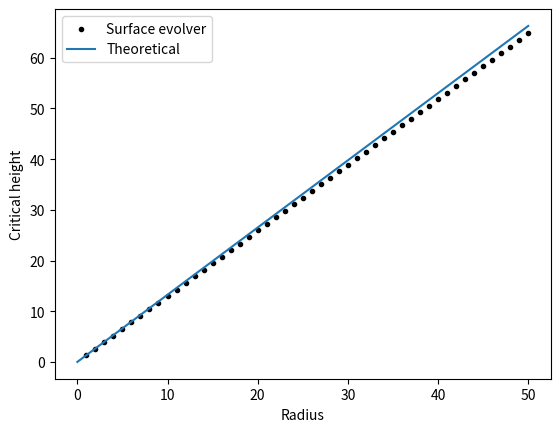
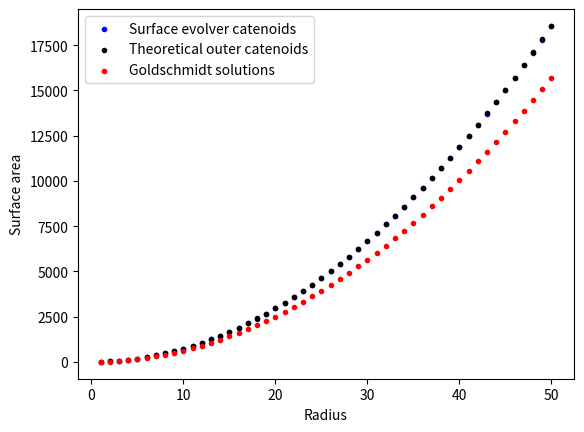

Here is the Python script that generated these plots, in order:
import matplotlib.pyplot as plt
import numpy as np
import scipy as sp


#We take the relation for radius as a function of height and c
#and solve numerically for c
def func(c, radius, height):
    
    eqs = c*np.cosh(height/(2*c)) - radius
    
    return eqs



fig = plt.figure()


x = np.linspace(0,50,200)
y = 1.325486839 * x


#data points
x2=np.arange(1,51)
y2=np.array([1.297, 2.593, 3.888, 5.185, 6.481, 7.777, 9.073, 10.370, 11.666, 12.962, 14.258, 15.554, 16.850, 18.146, 19.443, 
            20.739, 22.035, 23.331, 24.627, 25.923, 27.219, 28.516, 29.812, 31.108, 32.404, 33.700, 
            34.996, 36.292, 37.589, 38.885, 40.181, 41.477, 42.773, 44.069, 45.365, 46.662, 47.958, 
            49.254, 50.550, 51.846, 53.142, 54.438, 55.735, 57.031, 58.327, 59.623, 60.919, 62.215, 
            63.511, 64.807])


plt.scatter(x2,y2, marker=".", c="black")
plt.plot(x,y)


plt.xlabel("Radius")
plt.ylabel("Critical height")
plt.legend(["Surface evolver", "Theoretical"], loc="upper left")
plt.show()



#area computation from hoppes article equation (17)
c_outer = np.zeros(50)
for i in range(50):
    x0 = 70
    val = sp.optimize.fsolve(func,x0, args=(x2[i], y2[i]))
    c_outer[i] = float(val[0])

c_inner = np.zeros(50)
for i in range(50):
    x0 = 0.3
    val = sp.optimize.fsolve(func,x0, args=(x2[i], y2[i]))
    c_inner[i] = float(val[0])


w_outer = y2 / (2*c_outer)
w_inner = y2 / (2*c_inner)

hoppe_areas_outer = ((np.pi*y2*y2) / (4*w_outer*w_outer)) * (2*w_outer + np.sinh(2*w_outer))
hoppe_areas_inner = ((np.pi*y2*y2) / (4*w_inner*w_inner)) * (2*w_inner + np.sinh(2*w_inner))

#goldschmidt areas
goldschmidt_areas = 2*np.pi*x2*x2


#area data at different radii from surface evolver
evolver_radii = np.array([1, 2, 3, 4, 5, 6, 7, 8, 9, 10, 
                          11, 12, 13, 14, 15, 16, 17, 18, 19, 20,
                          21, 22, 23, 24, 25, 26, 27, 28, 29, 30,
                          31, 32, 33, 34, 35, 36, 37, 38, 39, 40,
                          41, 42, 43, 44, 45, 46, 47, 48, 49, 50])

evolver_areas = np.array([7.418, 29.671, 66.759, 118.683, 185.442, 267.036, 363.466, 474.731, 600.831, 741.767,
                          897.538, 1068.144, 1253.586, 1453.863, 1668.975, 1898.923, 2143.706, 2403.325, 2677.778, 2967.068,
                          3271.192, 3590.152, 3923.947, 4272.578, 4636.043, 5014.345, 5407.481, 5815.453, 6238.260, 6675.903,
                          7128.381, 7595.694, 8077.842, 8574.826, 9086.646, 9613.300, 10154.790, 10711.115, 11282.276, 11868.272,
                          12469.103, 13084.770, 13715.272, 14360.609, 15020.782, 15695.790, 16385.633, 17090.312, 17809.826, 18544.175])




fig2 = plt.figure()
plt.scatter(evolver_radii, evolver_areas, marker=".", c="blue")
plt.scatter(x2, hoppe_areas_outer, marker=".", c="black")
plt.scatter(x2, goldschmidt_areas, marker=".", c="red")
plt.xlabel("Radius")
plt.ylabel("Surface area")
plt.legend(["Surface evolver catenoids","Theoretical outer catenoids", "Goldschmidt solutions"], loc="upper left")
plt.show()


#average relative error
error1 = 0
for i in range(50):
    error1 += abs(evolver_areas[i] - hoppe_areas_outer[i]) / hoppe_areas_outer[i]
error1 = error1 / 50

error2 = 0
for i in range(50):
    error2 += abs(evolver_areas[i] - hoppe_areas_inner[i]) / hoppe_areas_inner[i]
error2 = error2 / 50



